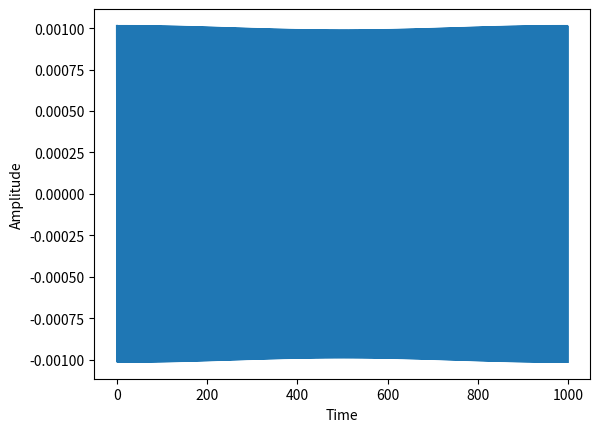

Python code for this plot:
import numpy as np
import matplotlib.pyplot as plt

# Generate a frequency domain signal
freq = np.fft.fftfreq(1000, d=1/1000)
spectrum = np.fft.fftshift(np.exp(-freq**2 / 0.2))

# Compute the IFFT
signal = np.fft.ifft(spectrum)

# Plot the time domain signal
plt.plot(signal.real)
plt.xlabel('Time')
plt.ylabel('Amplitude')
plt.show()
